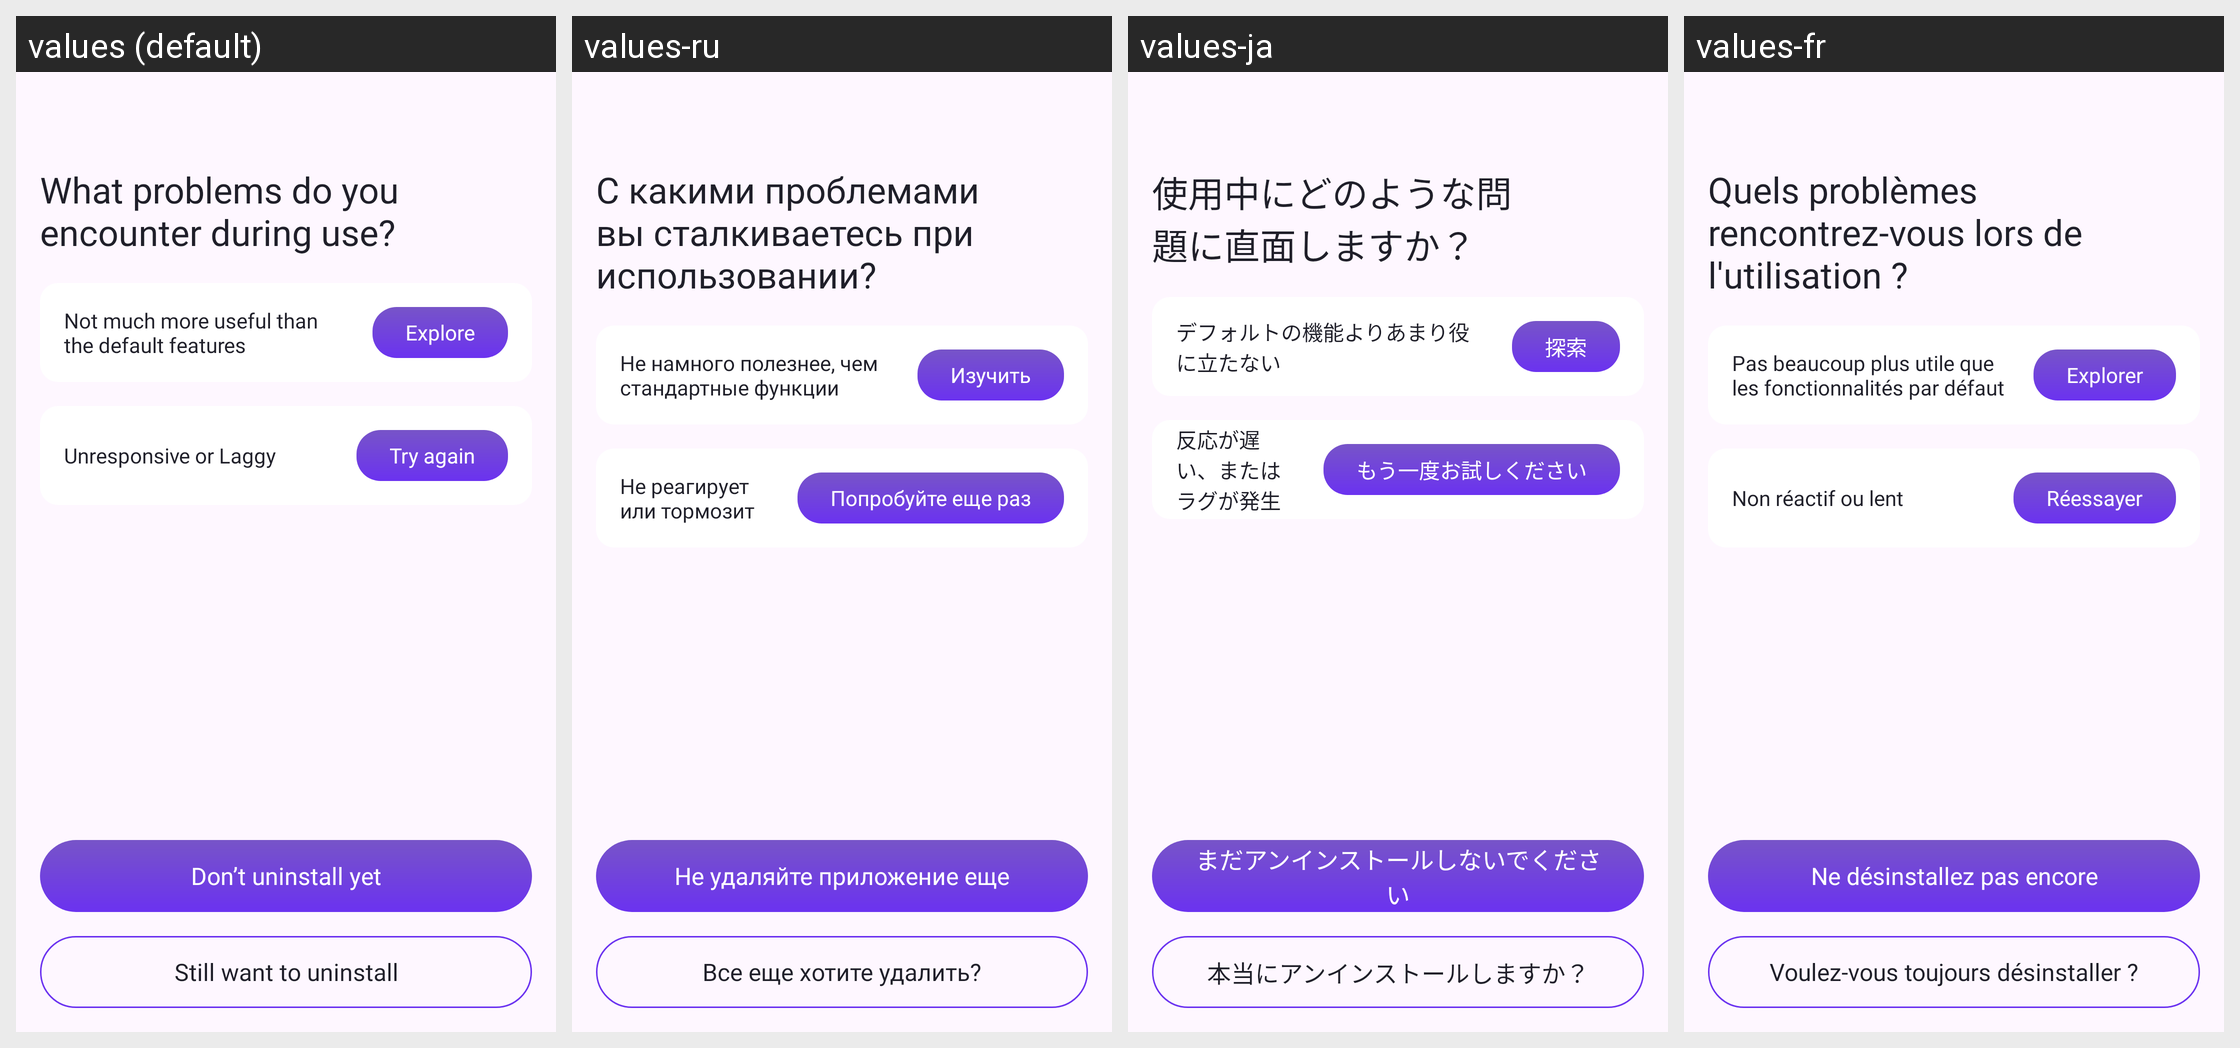

The Android screen above is rendered under several locales of the same app. Produce the string resources it draws, with the default and per-locale values.
Android screen res/layout/activity_problem_no1.xml rendered under 4 locales, left to right: values (default), values-ru, values-ja, values-fr. Device: Nexus 5 (rendered at 1080×1920; each locale shown at half size, 540×960, under a caption strip naming it); theme Theme.MyCodeBase.
Other locales in the repository, not shown: values-ar, values-bn, values-de, values-es, values-hi, values-in, values-ko, values-pt-rBR, values-pt-rPT, values-tr, values-zh-rCN, values-zh-rTW.
Strings drawn on this screen, with the default value and each locale's value (text and hints the layout hard-codes, and strings that could not be matched under every locale, appear in the picture but are not listed):

what_problems_do_you_encounter_during_use
  values: What problems do you encounter during use?
  values-ru: С какими проблемами вы сталкиваетесь при использовании?
  values-ja: 使用中にどのような問題に直面しますか？
  values-fr: Quels problèmes rencontrez-vous lors de l'utilisation ?

not_much_more_useful_than_the_default_features
  values: Not much more useful than the default features
  values-ru: Не намного полезнее, чем стандартные функции
  values-ja: デフォルトの機能よりあまり役に立たない
  values-fr: Pas beaucoup plus utile que les fonctionnalités par défaut

explore
  values: Explore
  values-ru: Изучить
  values-ja: 探索
  values-fr: Explorer

unresponsive_or_laggy
  values: Unresponsive or Laggy
  values-ru: Не реагирует или тормозит
  values-ja: 反応が遅い、またはラグが発生
  values-fr: Non réactif ou lent

try_again
  values: Try again
  values-ru: Попробуйте еще раз
  values-ja: もう一度お試しください
  values-fr: Réessayer

don_t_uninstall_yet
  values: Don’t uninstall yet
  values-ru: Не удаляйте приложение еще
  values-ja: まだアンインストールしないでください
  values-fr: Ne désinstallez pas encore

still_want_to_uninstall
  values: Still want to uninstall
  values-ru: Все еще хотите удалить?
  values-ja: 本当にアンインストールしますか？
  values-fr: Voulez-vous toujours désinstaller ?
